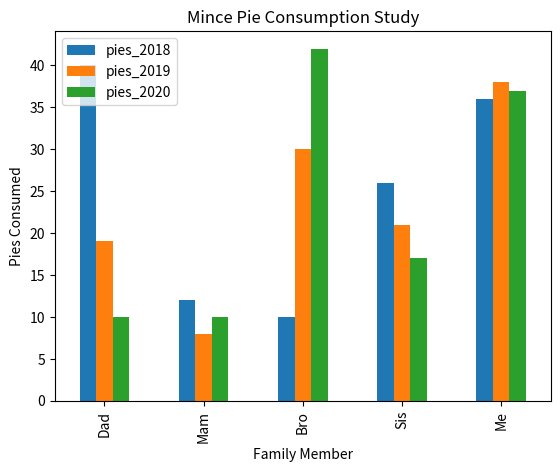

Write the Python code that produced this figure.
import pandas as pd
import matplotlib.pyplot as plt

plotdata = pd.DataFrame({	"pies_2018":[40, 12, 10, 26, 36],    				  
							"pies_2019":[19, 8, 30, 21, 38],    
							"pies_2020":[10, 10, 42, 17, 37] },    
                          index=["Dad", "Mam", "Bro", "Sis", "Me"])

plotdata.plot(kind="bar")

plt.title("Mince Pie Consumption Study")

plt.xlabel("Family Member")
plt.ylabel("Pies Consumed")
plt.show()